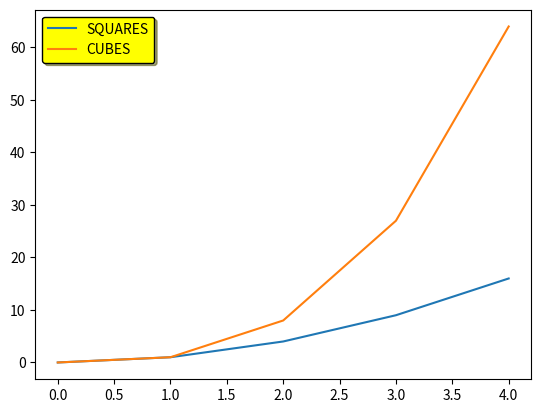

Python code for this plot:
from matplotlib import pyplot as plt
import numpy as np
#x=[1,2,3,4,5]
#y=[i**2 for i in x]
#plt.plot(x,y,label='SQUARES')
#plt.legend(facecolor='red',framealpha=0.5)
#plt.show(block=True)

x=np.arange(0,5)
y=x**2
y2=x**3

#plt.plot(x,y,x,y2,marker='.',mfc='k',mec='k')
#plt.legend(['squres','cubes'],edgecolor='black')
plt.plot(x,y,label='SQUARES')
plt.plot(x,y2,label='CUBES')
plt.legend(loc='upper left',framealpha=1,facecolor='yellow',edgecolor='black',shadow=True,fancybox=True)
plt.show(block=True)